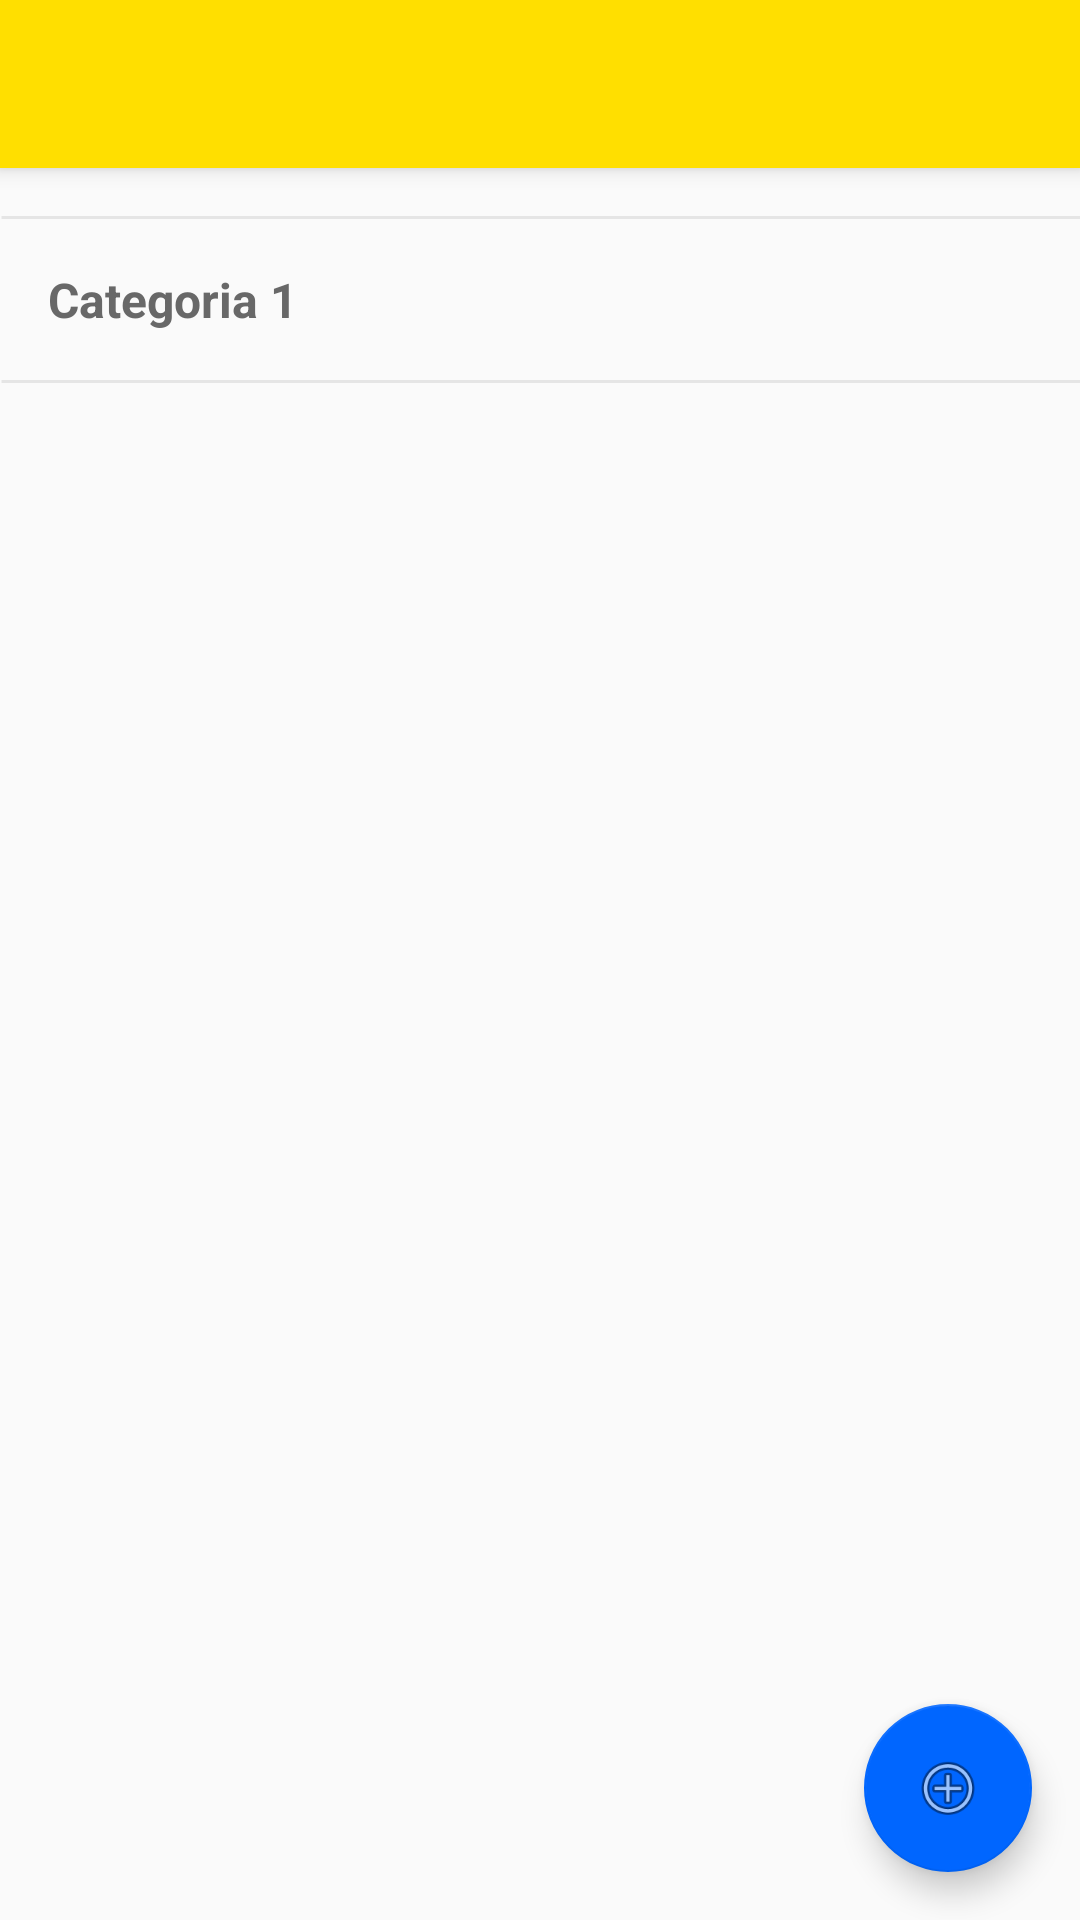

Android layout source for this screen:
<!-- AndroidManifest.xml: activity theme AppTheme.NoActionBar -->
<!-- res/layout/activity_vitrine.xml -->
<?xml version="1.0" encoding="utf-8"?>
<android.support.design.widget.CoordinatorLayout xmlns:android="http://schemas.android.com/apk/res/android"
    xmlns:app="http://schemas.android.com/apk/res-auto"
    xmlns:tools="http://schemas.android.com/tools"
    android:layout_width="match_parent"
    android:layout_height="match_parent"
    tools:context="br.com.dhc.artesregina.VitrineActivity">

    <android.support.design.widget.AppBarLayout
        android:layout_width="match_parent"
        android:layout_height="wrap_content"
        android:theme="@style/AppTheme.AppBarOverlay">

        <android.support.v7.widget.Toolbar
            android:id="@+id/toolbar"
            android:layout_width="match_parent"
            android:layout_height="?attr/actionBarSize"
            android:background="?attr/colorPrimary"
            app:titleTextColor="@color/colorFontPrimary"
            app:popupTheme="@style/AppTheme.PopupOverlay" />

    </android.support.design.widget.AppBarLayout>

    <include layout="@layout/content_vitrine" />

    <android.support.design.widget.FloatingActionButton
        android:id="@+id/fab"
        android:layout_width="wrap_content"
        android:layout_height="wrap_content"
        android:layout_gravity="bottom|end"
        android:layout_margin="@dimen/medio"
        app:srcCompat="@android:drawable/ic_menu_add" />

</android.support.design.widget.CoordinatorLayout>
<!-- res/layout/content_vitrine.xml (included above) -->
<?xml version="1.0" encoding="utf-8"?>
<ScrollView xmlns:android="http://schemas.android.com/apk/res/android"
    xmlns:app="http://schemas.android.com/apk/res-auto"
    xmlns:tools="http://schemas.android.com/tools"
    app:layout_behavior="@string/appbar_scrolling_view_behavior"
    tools:context="br.com.dhc.artesregina.VitrineActivity"
    tools:showIn="@layout/activity_vitrine"
    android:layout_height="wrap_content"
    android:layout_width="match_parent">

    <LinearLayout
        android:layout_width="match_parent"
        android:layout_height="wrap_content"
        android:orientation="vertical">

        <android.support.v7.widget.RecyclerView
            android:layout_width="match_parent"
            android:layout_height="wrap_content"
            android:id="@+id/recycle_destaque"
            tools:listitem="@layout/carrossel_destaque_item"
            />

        
        <View
            android:id="@+id/line"
            android:layout_width="420dp"
            android:layout_height="1dp"
            android:background="@drawable/line"
            android:layout_marginTop="@dimen/medio"
            />

        <TextView
            android:id="@+id/dispon_vel_3"
            android:layout_width="match_parent"
            android:layout_height="wrap_content"
            android:text="Categoria 1"
            android:textAppearance="@style/h3"
            android:gravity="top"
            android:layout_marginLeft="@dimen/medio"
            android:layout_marginTop="@dimen/medio"
            android:textStyle="bold"
            />

        <android.support.v7.widget.RecyclerView
            android:layout_width="match_parent"
            android:layout_height="wrap_content"
            android:id="@+id/carrossel_menor"
            tools:listitem="@layout/carrossel_item"
            />

        
        <View
            android:id="@+id/line2"
            android:layout_width="420dp"
            android:layout_height="1dp"
            android:background="@drawable/line"
            android:layout_marginTop="@dimen/medio"
            />

    </LinearLayout>
</ScrollView>
<!-- res/layout/carrossel_destaque_item.xml (included above) -->
<?xml version="1.0" encoding="utf-8"?>
<android.support.constraint.ConstraintLayout xmlns:android="http://schemas.android.com/apk/res/android"
    android:layout_width="wrap_content"
    android:layout_height="wrap_content"
    xmlns:app="http://schemas.android.com/apk/res-auto">

    <TextView
        android:id="@+id/titulo"
        android:layout_width="match_parent"
        android:layout_height="wrap_content"
        android:text="@string/h1"
        android:textAppearance="@style/h1"
        android:layout_marginTop="@dimen/grande"
        android:paddingBottom="@dimen/medio"
        android:textStyle="bold"
        app:layout_constraintTop_toTopOf="parent"
        app:layout_constraintStart_toStartOf="parent"
        />

    <android.support.v7.widget.AppCompatImageView
        android:id="@+id/image"
        android:layout_width="350dp"
        android:layout_height="350dp"
        app:layout_constraintStart_toStartOf="@id/titulo"
        android:background="@drawable/rectangle_destaque"
        app:layout_constraintTop_toBottomOf="@+id/titulo"

        />

    
    <TextView
        android:id="@+id/disponibilidade"
        android:layout_width="match_parent"
        android:layout_height="wrap_content"
        android:text="Disponível para encomenda\nEntrega em 20 dias"
        android:textAppearance="@style/h3"
        android:gravity="top"
        android:layout_marginTop="@dimen/medio"
        app:layout_constraintTop_toBottomOf="@id/image"
        app:layout_constraintStart_toStartOf="@id/titulo"
        />

    
    <TextView
        android:id="@+id/autor"
        android:layout_width="match_parent"
        android:layout_height="wrap_content"
        android:text="Autor"
        android:textStyle="bold"
        android:textAppearance="@style/h3"
        android:gravity="top"
        app:layout_constraintTop_toBottomOf="@id/disponibilidade"
        app:layout_constraintStart_toStartOf="@id/titulo"
        />




</android.support.constraint.ConstraintLayout>
<!-- res/layout/carrossel_item.xml (included above) -->
<?xml version="1.0" encoding="utf-8"?>
<android.support.constraint.ConstraintLayout xmlns:android="http://schemas.android.com/apk/res/android"
    android:layout_width="wrap_content"
    android:layout_height="wrap_content"
    android:layout_marginTop="@dimen/medio"
    xmlns:app="http://schemas.android.com/apk/res-auto">

    <ImageView
        android:id="@+id/quadrado_pequeno"
        android:layout_width="170dp"
        android:layout_height="170dp"
        android:background="@drawable/rectangle_destaque"
        app:layout_constraintTop_toTopOf="parent"
        app:layout_constraintStart_toStartOf="parent"
        />

    <TextView
        android:id="@+id/artesanato_item"
        android:layout_width="match_parent"
        android:layout_height="wrap_content"
        android:text="Nome do artesanato"
        android:textAppearance="@style/h3"
        android:layout_marginTop="@dimen/medio"
        app:layout_constraintTop_toBottomOf="@id/quadrado_pequeno"
        app:layout_constraintStart_toStartOf="@id/titulo"
        />

    
    <TextView
        android:id="@+id/autor_menor"
        android:layout_width="match_parent"
        android:layout_height="wrap_content"
        android:text="Autor"
        android:textStyle="bold"
        android:textAppearance="@style/h3"
        android:gravity="top"
        app:layout_constraintTop_toBottomOf="@id/artesanato_item"
        app:layout_constraintStart_toStartOf="@id/titulo"
        />

</android.support.constraint.ConstraintLayout>
<!-- resources referenced by this layout -->
<resources>
  <color name="colorFontPrimary">#686868</color>
  <dimen name="grande">24dp</dimen>
  <dimen name="medio">16dp</dimen>
  <!-- drawable line (drawable) -->
  <?xml version="1.0" encoding="utf-8"?>
  <vector
      xmlns:android="http://schemas.android.com/apk/res/android"
      xmlns:aapt="http://schemas.android.com/aapt"
      android:width="421dp"
      android:height="2dp"
      android:viewportWidth="421"
      android:viewportHeight="1"
      >
  
      <group>
          <clip-path android:pathData="M0.5 0.5H420.5H0.5Z" />
      </group>
  
      <path
          android:pathData="M0.5 0.5H420.5H0.5Z"
          android:strokeWidth="1"
          android:strokeColor="#E5E5E5"
          />
  
  </vector>
  <!-- drawable rectangle_destaque (drawable) -->
  <?xml version="1.0" encoding="utf-8"?>
  <vector
      xmlns:android="http://schemas.android.com/apk/res/android"
      xmlns:aapt="http://schemas.android.com/aapt"
      android:width="600dp"
      android:height="600dp"
      android:viewportWidth="600"
      android:viewportHeight="600"
      >
  
      <group>
  
          <clip-path
              android:pathData="M20 0H580C591.046 0 600 8.95431 600 20V580C600 591.046 591.046 600 580 600H20C8.95431 600 0 591.046 0 580V20C0 8.95431 8.95431 0 20 0Z"
              />
  
          <path
              android:pathData="M0 0V600H600V0"
              android:fillColor="#C4C4C4"
              />
  
      </group>
  
  </vector>
  <string name="h1">Texto de Destaque</string>
  <style name="AppTheme.AppBarOverlay" parent="ThemeOverlay.AppCompat.Dark.ActionBar" />
  <style name="AppTheme.PopupOverlay" parent="ThemeOverlay.AppCompat.Light" />
  <style name="h1">
          <item name="android:textSize">24dp</item>
          <item name="android:textColor">@color/colorFontPrimary</item>
      </style>
  <style name="h3">
          <item name="android:textSize">16sp</item>
          <item name="android:textColor">@color/colorFontPrimary</item>
      </style>
  <style name="AppTheme.NoActionBar">
          <item name="windowActionBar">false</item>
          <item name="windowNoTitle">true</item>
          <item name="actionBarTheme">@style/ToolbarStyle</item>
      </style>
  <style name="ToolbarStyle">
          <item name="android:textColor">@color/colorFontPrimary</item>
      </style>
</resources>
